Labelled photos from "dataset_neu", an image-classification folder in taufdermaur/Maturaarbeit-ML-Project. The possible labels are: besondere signale, ergaenzende angaben zu signalen, fahranordnungen parkierungsbeschraenkungen, fahrverbote mass und gewichtsbeschraenkungen, information notices, markierungen und leiteinrichtungen, verhaltenshinweise, vortrittssignale, wegweisung auf autobahnen und autostrassen, wegweisung auf haupt und nebenstrassen.

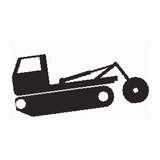
Label: ergaenzende angaben zu signalen

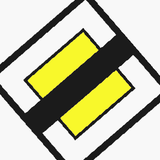
Label: vortrittssignale

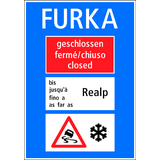
Label: information notices

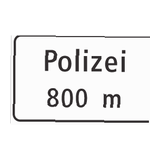
Label: wegweisung auf autobahnen und autostrassen

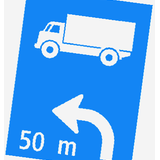
Label: verhaltenshinweise

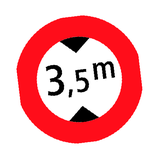
Label: fahrverbote mass und gewichtsbeschraenkungen
